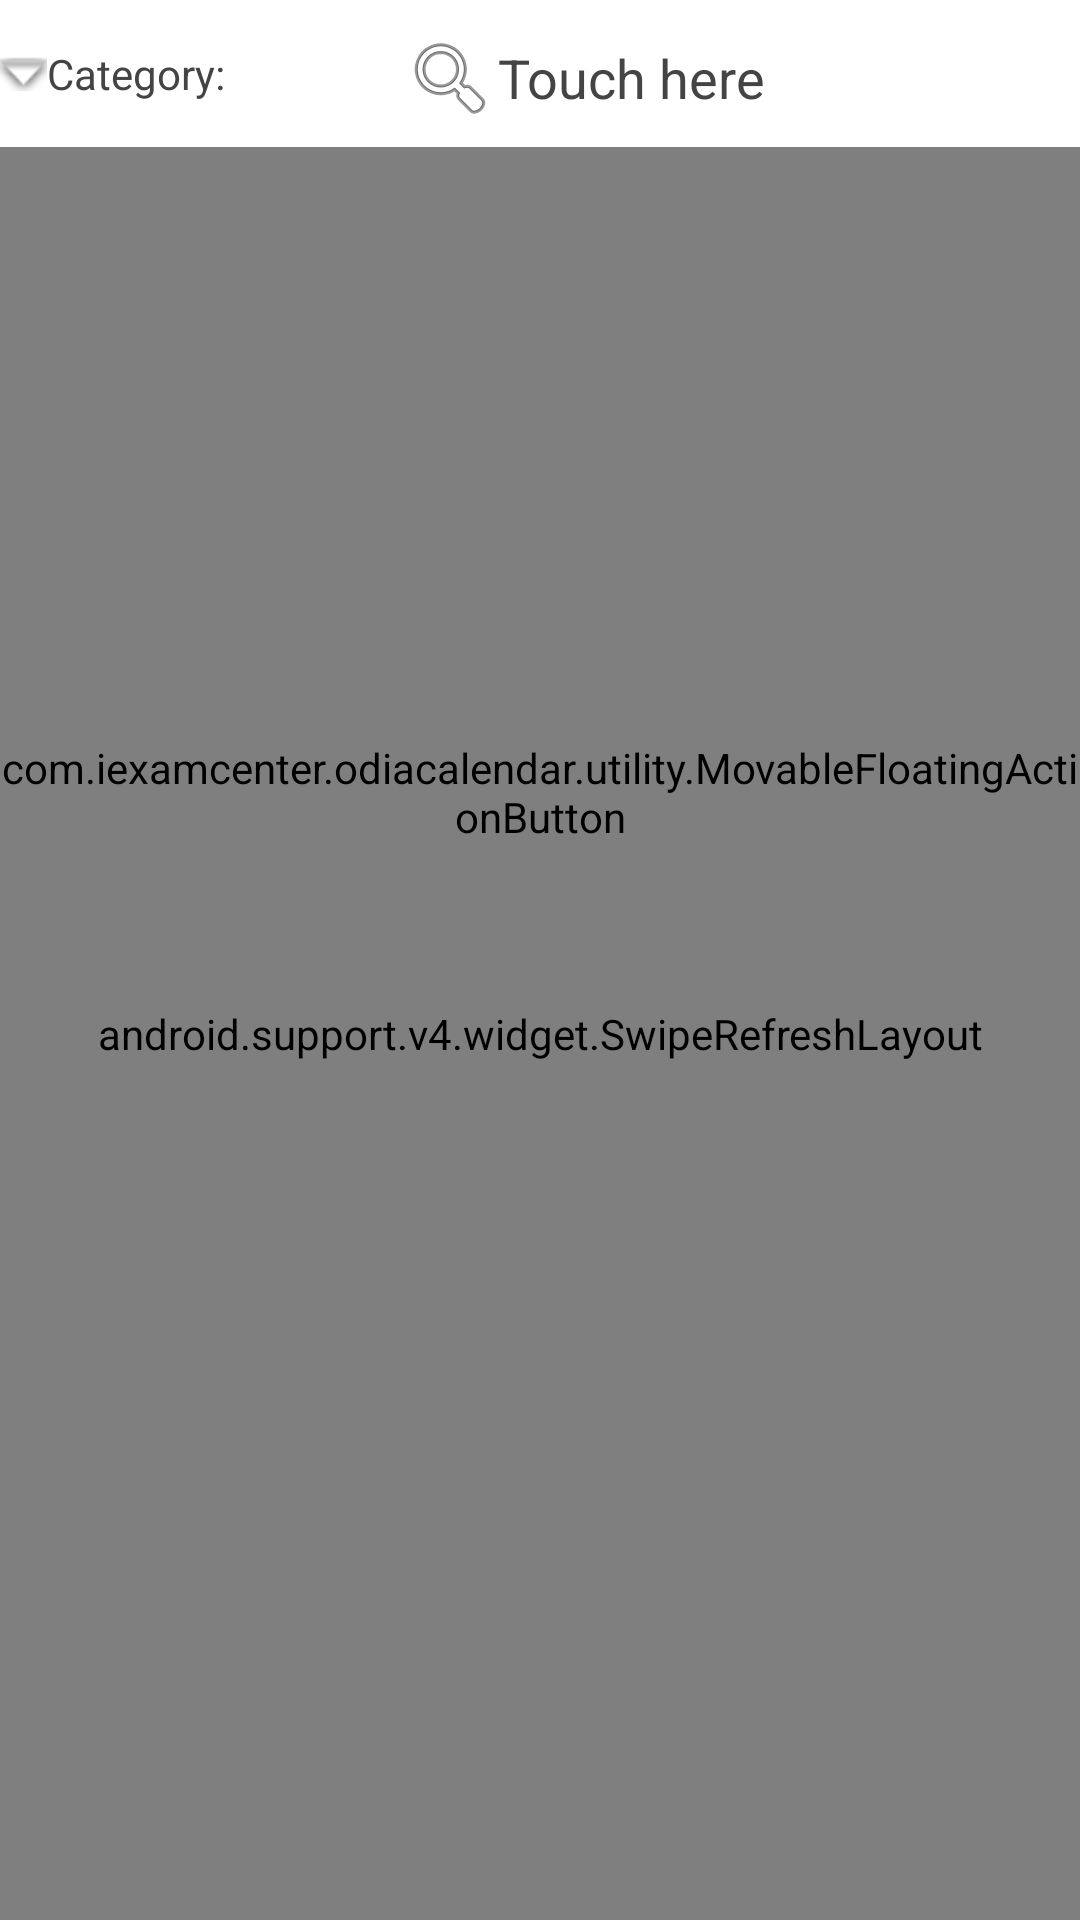

Layout XML and referenced resources for this Android screen:
<!-- AndroidManifest.xml: application theme AppTheme -->
<!-- res/layout/fragment_list.xml -->
<FrameLayout xmlns:android="http://schemas.android.com/apk/res/android"
    xmlns:app="http://schemas.android.com/apk/res-auto"
    android:id="@+id/pagecontainer"
    android:layout_width="match_parent"
    android:layout_height="match_parent"

    android:background="#ffffff"
    android:orientation="vertical">

    <LinearLayout
        android:layout_width="match_parent"
        android:layout_height="match_parent"

        android:orientation="vertical">

        <LinearLayout
            android:layout_width="match_parent"
            android:layout_height="wrap_content"
            android:orientation="horizontal">

            <TextView
                android:id="@+id/search_by"
                android:layout_width="120dp"
                android:layout_height="match_parent"
                android:layout_gravity="center_vertical"
                android:drawableLeft="@android:drawable/arrow_down_float"
                android:gravity="center_vertical"
                android:text="Category:" />

            <AutoCompleteTextView
                android:id="@+id/search"
                android:layout_width="200dp"
                android:layout_height="match_parent"
                android:layout_gravity="center_vertical"
                android:layout_marginLeft="10dp"
                android:completionThreshold="1"
                android:drawableLeft="@android:drawable/ic_menu_search"
                android:gravity="center_vertical"
                android:hint="Touch here"
                android:imeOptions="actionSearch"
                android:singleLine="true"
                android:textColor="@color/main"

                android:textColorHint="@color/main" />

        </LinearLayout>

        <android.support.v4.widget.SwipeRefreshLayout
            android:id="@+id/swiperefresh"
            android:layout_width="match_parent"
            android:layout_height="match_parent">

            <android.support.v7.widget.RecyclerView
                android:id="@+id/list"
                android:layout_width="match_parent"
                android:layout_height="match_parent" />
        </android.support.v4.widget.SwipeRefreshLayout>


    </LinearLayout>


    <TextView
        android:id="@+id/no_result"
        android:layout_width="match_parent"
        android:layout_height="wrap_content"
        android:layout_gravity="center"
        android:layout_margin="25dp"
        android:gravity="center"
        android:text="@string/refresh"
        android:textColor="@color/main"
        android:textStyle="bold"
        android:visibility="gone" />


    <com.iexamcenter.odiacalendar.utility.MovableFloatingActionButton
        android:id="@+id/mypopup"
        android:layout_width="wrap_content"
        android:layout_height="wrap_content"
        android:layout_gravity="center_vertical|end"
        android:layout_marginBottom="?attr/actionBarSize"
        android:src="@drawable/ic_menu"
        android:tint="@android:color/white"
        app:backgroundTint="@color/page3"
        app:borderWidth="0dp"
        app:elevation="6dp"
        app:fabSize="normal" />

    <ProgressBar
        android:id="@+id/progressBar"
        android:layout_width="wrap_content"
        android:layout_height="wrap_content"
        android:layout_gravity="center"
        android:indeterminate="true"
        android:indeterminateTint="@android:color/holo_green_light"
        android:indeterminateTintMode="src_atop"
        android:visibility="gone" />
</FrameLayout>
<!-- resources referenced by this layout -->
<resources>
  <color name="main">#444444</color>
  <color name="page3">#865286</color>
  <string name="refresh" translatable="false">Seems something wrong!\n Please check connection &amp; tap here.</string>
  <style name="AppTheme" parent="Theme.AppCompat.Light.DarkActionBar">
          
          <item name="colorPrimary">@color/colorPrimary</item>
          <item name="colorPrimaryDark">@color/colorPrimaryDark</item>
          <item name="colorAccent">@color/colorAccent</item>
  
          <item name="android:textColor">@color/carbon</item>
          <item name="android:popupBackground">@color/white</item>
          <item name="android:itemBackground">@color/colorAccent</item>
          <item name="android:textColorPrimary">@color/carbon</item>
          <item name="android:textColorSecondary">@color/colorAccent</item>
      </style>
  <color name="colorPrimary">#00796B</color>
  <color name="colorPrimaryDark">#00706B</color>
  <color name="colorAccent">#FFFFFF</color>
  <color name="carbon">#444444</color>
  <color name="white">#ffffff</color>
</resources>
